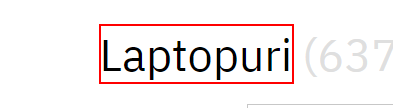
Workflow: ApplyFiltersEmag

Step 1: find the heading 'Laptopuri'

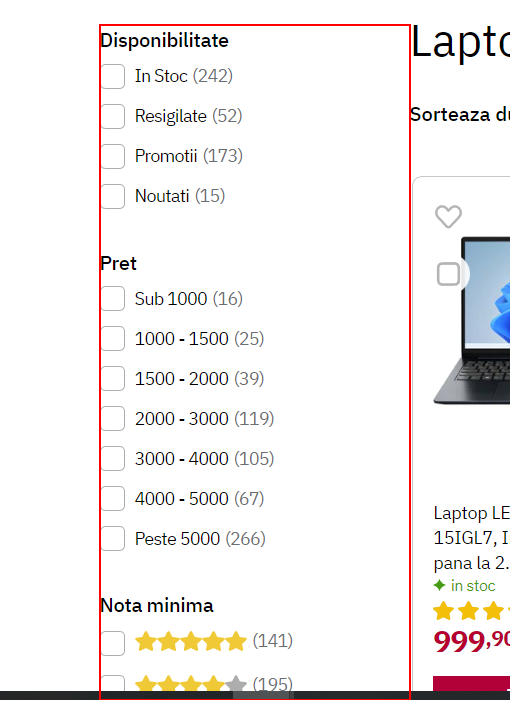
Step 2: find the element

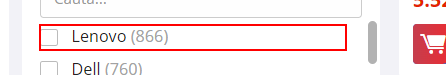
Step 3 [then]: click on the link '{{laptopBrand}}*'

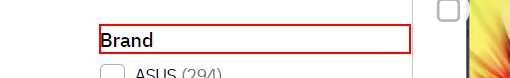
Step 4: Find Element 'H3' on the link 'Brand'

Step 5: find the element (same screen as step 2)

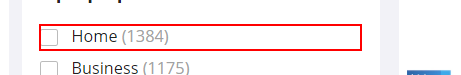
Step 6 [then]: click on the link '{{laptopCategory}}*'

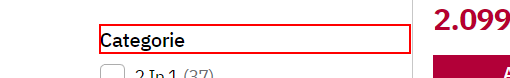
Step 7: Find Element 'H3' on the link 'Tip laptop'

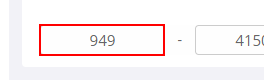
Step 8: Set focus on min price on the text box

Step 9: type [preferences(2).ToString] into the text box (same screen as step 8)

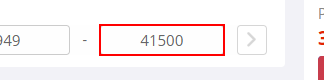
Step 10: Set focus on max price on the text box

Step 11: type [preferences(3).ToString] into the text box (same screen as step 10)

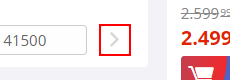
Step 12: click on the button

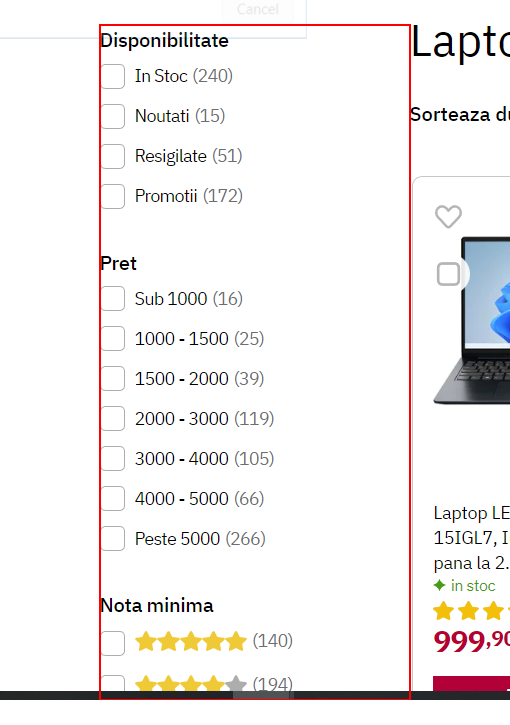
Step 13: find the element

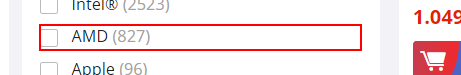
Step 14 [then]: click on the link '{{laptopProcBrand}}*'

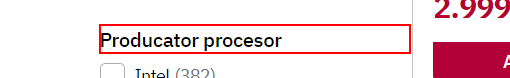
Step 15: Find Element 'H3' on the link 'Producator procesor'

Step 16: find the element (same screen as step 13)

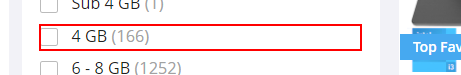
Step 17 [then]: click on the link '*{{laptopMemory}}*'

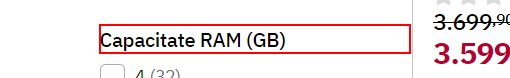
Step 18: Find Element 'H3' on the link 'Capacitate memorie'

Step 19: find the element (same screen as step 13)

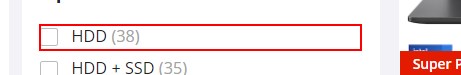
Step 20 [then]: click on the link '*{{laptopStorage}}*'

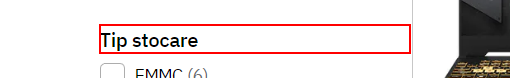
Step 21: Find Element 'H3' on the link 'Tip stocare'

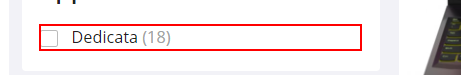
Step 22 [then]: find the link 'Dedicata*'

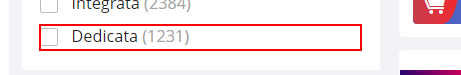
Step 23: click on the link '*Dedicata*'

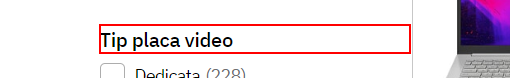
Step 24: Find Element 'H3' on the link 'Tip placa video'

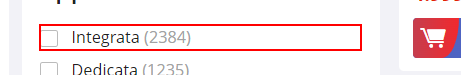
Step 25: find the link 'Integrata*'

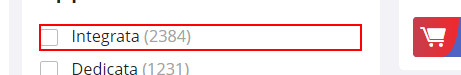
Step 26: click on the link '*Integrata*'

Step 27: Find Element 'H3' on the link 'Tip placa video' (same screen as step 24)

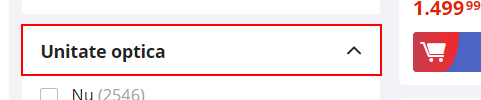
Step 28: find the link 'Unitate optica'
